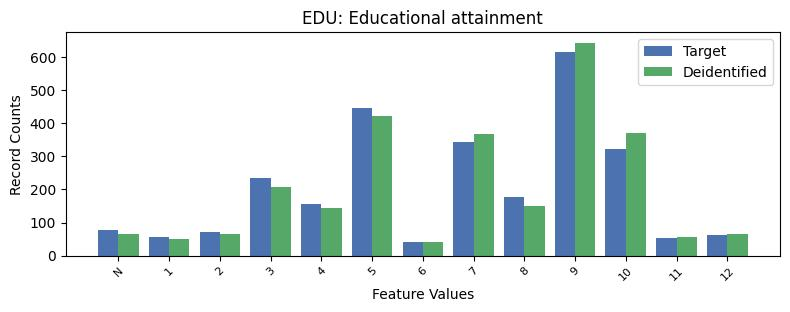

Data behind this chart, as committed beside it:
, EDU, count_target, count_deidentified
0, 9, 615, 643
1, 5, 445, 422
2, 7, 343, 366
3, 10, 321, 371
4, 3, 233, 206
5, 8, 176, 150
6, 4, 157, 144
7, -1, 77, 64
8, 2, 72, 66
9, 12, 63, 64
10, 1, 55, 51
11, 11, 54, 57
12, 6, 40, 42
